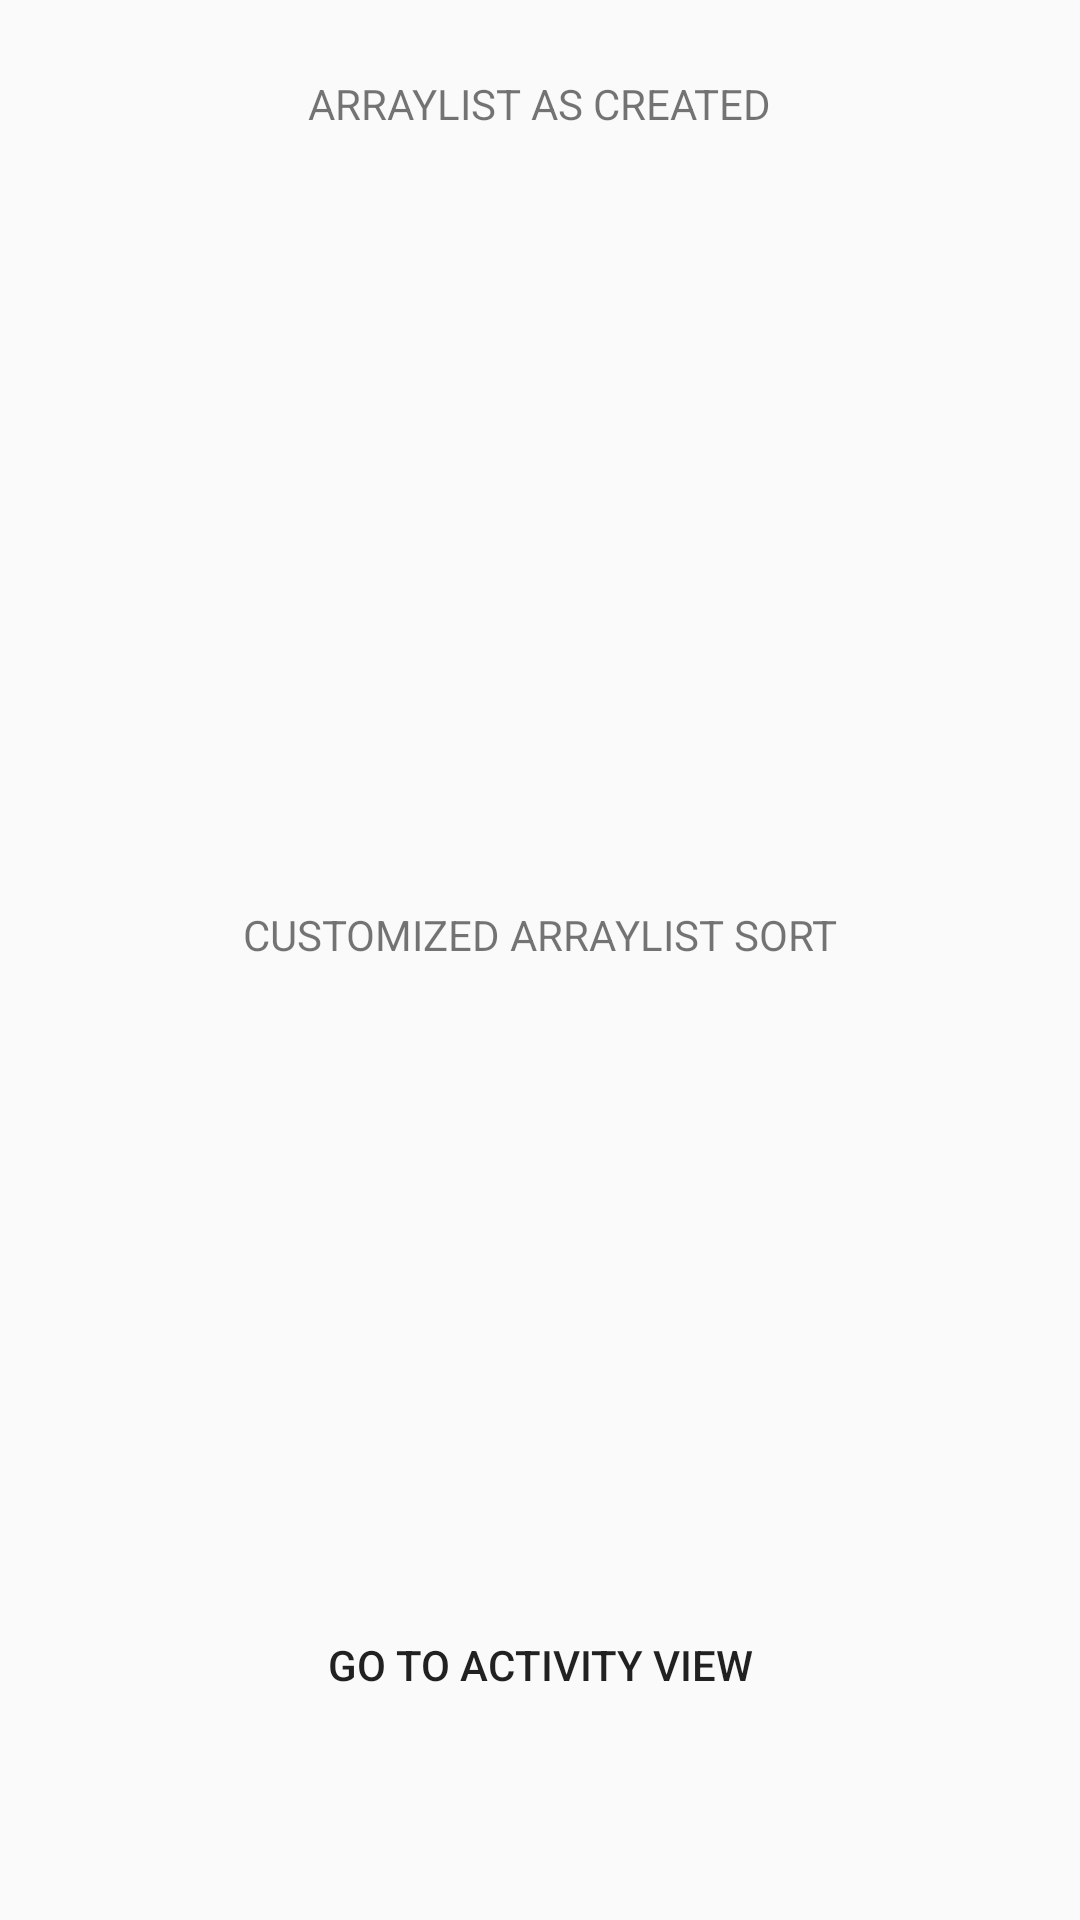

Reconstruct the res/layout file that produces this screen, plus the resources it refers to.
<!-- AndroidManifest.xml: application theme AppTheme -->
<!-- res/layout/fragment_main.xml -->
<?xml version="1.0" encoding="utf-8"?>
<LinearLayout xmlns:android="http://schemas.android.com/apk/res/android"
    xmlns:tools="http://schemas.android.com/tools"
    android:orientation="vertical"
    android:layout_width="match_parent"
    android:layout_height="match_parent">

    <TextView
        android:id="@+id/default_sorting"
        android:layout_width="wrap_content"
        android:layout_height="wrap_content"
        android:layout_marginTop="25dp"
        android:layout_marginBottom="5dp"
        android:layout_gravity="center_horizontal"
        android:text="ARRAYLIST AS CREATED"/>
    <android.support.v7.widget.RecyclerView
        android:id="@+id/default_view"
        android:layout_width="match_parent"
        android:layout_height="200dp" />
    <LinearLayout
        android:id="@+id/search_view"
        android:visibility="invisible"
        android:layout_width="match_parent"
        android:layout_height="wrap_content">
        <EditText
            android:id="@+id/search_criteria"
            android:layout_width="0dp"
            android:layout_weight="4"
            android:layout_height="wrap_content" />
        <Button
            android:id="@+id/submit_search"
            style="@style/Base.Widget.AppCompat.Button.Borderless"
            android:layout_width="0dp"
            android:layout_weight="2"
            android:layout_height="wrap_content"
            android:text="SEARCH"/>
    </LinearLayout>
    <TextView
        android:id="@+id/custom_sorting"
        android:layout_width="wrap_content"
        android:layout_height="wrap_content"
        android:layout_marginTop="5dp"
        android:layout_marginBottom="5dp"
        android:layout_gravity="center_horizontal"
        android:text="CUSTOMIZED ARRAYLIST SORT"/>
    <android.support.v7.widget.RecyclerView
        android:id="@+id/custom_view"
        android:layout_width="match_parent"
        android:layout_height="200dp"/>

    <Button
        android:id="@+id/button_to_activity_view"
        android:layout_width="wrap_content"
        android:layout_height="wrap_content"
        android:layout_gravity="center_horizontal"
        style="@style/Base.Widget.AppCompat.Button.Borderless"
        android:layout_marginTop="5dp"
        android:text="Go To Activity View"/>

</LinearLayout>
<!-- resources referenced by this layout -->
<resources>
  <style name="AppTheme" parent="Theme.AppCompat.Light.DarkActionBar">
          
          <item name="colorPrimary">@color/colorPrimary</item>
          <item name="colorPrimaryDark">@color/colorPrimaryDark</item>
          <item name="colorAccent">@color/colorAccent</item>
      </style>
  <color name="colorPrimary">#BDBDBD</color>
  <color name="colorPrimaryDark">#212121</color>
  <color name="colorAccent">#FF5722</color>
</resources>
